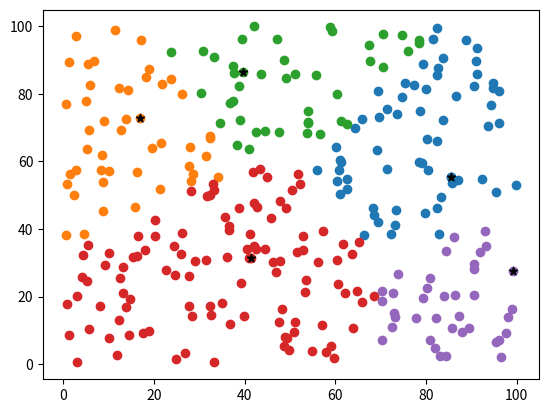

Recreate this plot in Python.
import numpy as np
import pandas as pd 
import matplotlib.pyplot as plt
from matplotlib.colors import ListedColormap

data = np.random.rand(300,3)
for i in range(len(data)):
    data[i] = data[i]*100

df = pd.DataFrame(data)

def initiate_centroids(k, dset):
    centroids = dset.sample(k)
    return centroids

def pythagorean(data, centroid):
    determine = 1000000000000
    cluster = 0
    for i in range(len(centroid.iloc[:,0])):
        if np.sqrt((centroid.iloc[i,0]-data[0])**2+(centroid.iloc[i,1]-data[1])**2) < determine:
            cluster = i
            determine = np.sqrt((centroid.iloc[i,0]-data[0])**2+(centroid.iloc[i,1]-data[1])**2)
    return cluster
            

k=5
centroids = initiate_centroids(k, df)

xdf = np.array(df.iloc[:,0])
ydf = np.array(df.iloc[:,1])

xCent = centroids.iloc[:,0]
yCent = centroids.iloc[:,1]


for i in range(len(data)):
    data[i][2] = pythagorean(data[i], centroids)

print(data[10])

for i in range(k):
    tempx = []
    tempy = []
    for j in range(len(data)):
        if data[j][2] == i:
            tempx.append(data[j][0])
            tempy.append(data[j][1])
    plt.scatter(tempx, tempy)
plt.scatter(xCent, yCent, marker="*", color="black")
plt.show()

